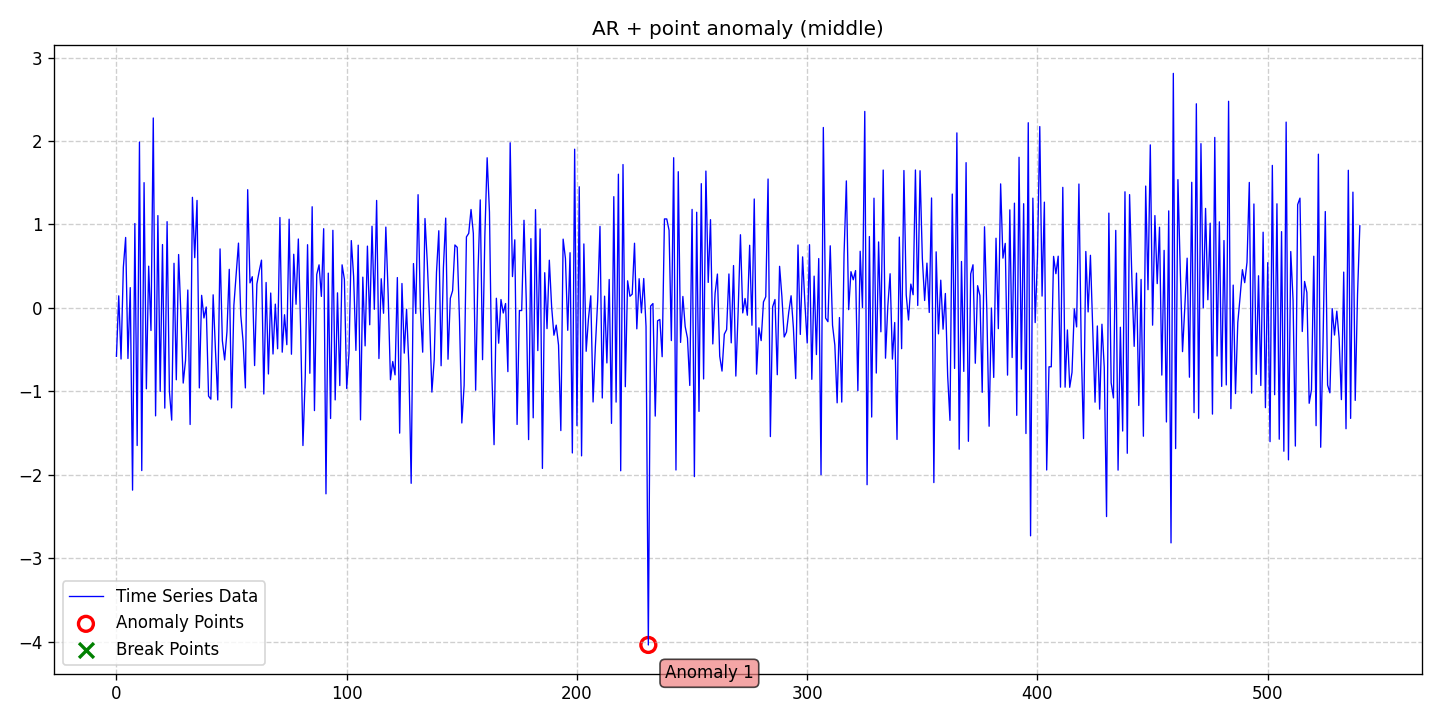

The data file committed next to this chart (first rows):
date, data, stationary, det_lin_up, det_lin_down, det_quad, det_cubic, det_exp, det_damped, stoc_trend, volatility, single_seas, multiple_seas, point_anom_single, point_anom_multi, collect_anom, context_anom, mean_shift, var_shift, trend_shift, point_anom_count, point_anom_location, point_anom_point, collect_anom_count
2020-01-01, -0.5795, 0, 0, 0, 0, 0, 0, 0, 0, 0, 0, 0, 1, 0, 0, 0, 0, 0, 0, 1, middle, [231], 0
2020-01-02, 0.1446, 0, 0, 0, 0, 0, 0, 0, 0, 0, 0, 0, 1, 0, 0, 0, 0, 0, 0, 1, middle, [231], 0
2020-01-03, -0.6126, 0, 0, 0, 0, 0, 0, 0, 0, 0, 0, 0, 1, 0, 0, 0, 0, 0, 0, 1, middle, [231], 0
2020-01-04, 0.4879, 0, 0, 0, 0, 0, 0, 0, 0, 0, 0, 0, 1, 0, 0, 0, 0, 0, 0, 1, middle, [231], 0
2020-01-05, 0.8444, 0, 0, 0, 0, 0, 0, 0, 0, 0, 0, 0, 1, 0, 0, 0, 0, 0, 0, 1, middle, [231], 0
2020-01-06, -0.6056, 0, 0, 0, 0, 0, 0, 0, 0, 0, 0, 0, 1, 0, 0, 0, 0, 0, 0, 1, middle, [231], 0
2020-01-07, 0.2433, 0, 0, 0, 0, 0, 0, 0, 0, 0, 0, 0, 1, 0, 0, 0, 0, 0, 0, 1, middle, [231], 0
2020-01-08, -2.183, 0, 0, 0, 0, 0, 0, 0, 0, 0, 0, 0, 1, 0, 0, 0, 0, 0, 0, 1, middle, [231], 0
2020-01-09, 1.011, 0, 0, 0, 0, 0, 0, 0, 0, 0, 0, 0, 1, 0, 0, 0, 0, 0, 0, 1, middle, [231], 0
2020-01-10, -1.648, 0, 0, 0, 0, 0, 0, 0, 0, 0, 0, 0, 1, 0, 0, 0, 0, 0, 0, 1, middle, [231], 0
2020-01-11, 1.987, 0, 0, 0, 0, 0, 0, 0, 0, 0, 0, 0, 1, 0, 0, 0, 0, 0, 0, 1, middle, [231], 0
2020-01-12, -1.949, 0, 0, 0, 0, 0, 0, 0, 0, 0, 0, 0, 1, 0, 0, 0, 0, 0, 0, 1, middle, [231], 0
2020-01-13, 1.501, 0, 0, 0, 0, 0, 0, 0, 0, 0, 0, 0, 1, 0, 0, 0, 0, 0, 0, 1, middle, [231], 0
2020-01-14, -0.9688, 0, 0, 0, 0, 0, 0, 0, 0, 0, 0, 0, 1, 0, 0, 0, 0, 0, 0, 1, middle, [231], 0
2020-01-15, 0.5003, 0, 0, 0, 0, 0, 0, 0, 0, 0, 0, 0, 1, 0, 0, 0, 0, 0, 0, 1, middle, [231], 0
2020-01-16, -0.2703, 0, 0, 0, 0, 0, 0, 0, 0, 0, 0, 0, 1, 0, 0, 0, 0, 0, 0, 1, middle, [231], 0
2020-01-17, 2.276, 0, 0, 0, 0, 0, 0, 0, 0, 0, 0, 0, 1, 0, 0, 0, 0, 0, 0, 1, middle, [231], 0
2020-01-18, -1.293, 0, 0, 0, 0, 0, 0, 0, 0, 0, 0, 0, 1, 0, 0, 0, 0, 0, 0, 1, middle, [231], 0
2020-01-19, 1.106, 0, 0, 0, 0, 0, 0, 0, 0, 0, 0, 0, 1, 0, 0, 0, 0, 0, 0, 1, middle, [231], 0
2020-01-20, -1, 0, 0, 0, 0, 0, 0, 0, 0, 0, 0, 0, 1, 0, 0, 0, 0, 0, 0, 1, middle, [231], 0
2020-01-21, 0.7595, 0, 0, 0, 0, 0, 0, 0, 0, 0, 0, 0, 1, 0, 0, 0, 0, 0, 0, 1, middle, [231], 0
2020-01-22, -1.201, 0, 0, 0, 0, 0, 0, 0, 0, 0, 0, 0, 1, 0, 0, 0, 0, 0, 0, 1, middle, [231], 0
2020-01-23, 1.034, 0, 0, 0, 0, 0, 0, 0, 0, 0, 0, 0, 1, 0, 0, 0, 0, 0, 0, 1, middle, [231], 0
2020-01-24, -0.9979, 0, 0, 0, 0, 0, 0, 0, 0, 0, 0, 0, 1, 0, 0, 0, 0, 0, 0, 1, middle, [231], 0
2020-01-25, -1.344, 0, 0, 0, 0, 0, 0, 0, 0, 0, 0, 0, 1, 0, 0, 0, 0, 0, 0, 1, middle, [231], 0
2020-01-26, 0.5351, 0, 0, 0, 0, 0, 0, 0, 0, 0, 0, 0, 1, 0, 0, 0, 0, 0, 0, 1, middle, [231], 0
2020-01-27, -0.861, 0, 0, 0, 0, 0, 0, 0, 0, 0, 0, 0, 1, 0, 0, 0, 0, 0, 0, 1, middle, [231], 0
2020-01-28, 0.64, 0, 0, 0, 0, 0, 0, 0, 0, 0, 0, 0, 1, 0, 0, 0, 0, 0, 0, 1, middle, [231], 0
2020-01-29, -0.08571, 0, 0, 0, 0, 0, 0, 0, 0, 0, 0, 0, 1, 0, 0, 0, 0, 0, 0, 1, middle, [231], 0
2020-01-30, -0.9002, 0, 0, 0, 0, 0, 0, 0, 0, 0, 0, 0, 1, 0, 0, 0, 0, 0, 0, 1, middle, [231], 0
2020-01-31, -0.63, 0, 0, 0, 0, 0, 0, 0, 0, 0, 0, 0, 1, 0, 0, 0, 0, 0, 0, 1, middle, [231], 0
2020-02-01, 0.2147, 0, 0, 0, 0, 0, 0, 0, 0, 0, 0, 0, 1, 0, 0, 0, 0, 0, 0, 1, middle, [231], 0
2020-02-02, -1.397, 0, 0, 0, 0, 0, 0, 0, 0, 0, 0, 0, 1, 0, 0, 0, 0, 0, 0, 1, middle, [231], 0
2020-02-03, 1.325, 0, 0, 0, 0, 0, 0, 0, 0, 0, 0, 0, 1, 0, 0, 0, 0, 0, 0, 1, middle, [231], 0
2020-02-04, 0.6024, 0, 0, 0, 0, 0, 0, 0, 0, 0, 0, 0, 1, 0, 0, 0, 0, 0, 0, 1, middle, [231], 0
2020-02-05, 1.288, 0, 0, 0, 0, 0, 0, 0, 0, 0, 0, 0, 1, 0, 0, 0, 0, 0, 0, 1, middle, [231], 0
2020-02-06, -0.9583, 0, 0, 0, 0, 0, 0, 0, 0, 0, 0, 0, 1, 0, 0, 0, 0, 0, 0, 1, middle, [231], 0
2020-02-07, 0.1508, 0, 0, 0, 0, 0, 0, 0, 0, 0, 0, 0, 1, 0, 0, 0, 0, 0, 0, 1, middle, [231], 0
2020-02-08, -0.1204, 0, 0, 0, 0, 0, 0, 0, 0, 0, 0, 0, 1, 0, 0, 0, 0, 0, 0, 1, middle, [231], 0
2020-02-09, 0.01102, 0, 0, 0, 0, 0, 0, 0, 0, 0, 0, 0, 1, 0, 0, 0, 0, 0, 0, 1, middle, [231], 0
2020-02-10, -1.056, 0, 0, 0, 0, 0, 0, 0, 0, 0, 0, 0, 1, 0, 0, 0, 0, 0, 0, 1, middle, [231], 0
2020-02-11, -1.093, 0, 0, 0, 0, 0, 0, 0, 0, 0, 0, 0, 1, 0, 0, 0, 0, 0, 0, 1, middle, [231], 0
2020-02-12, 0.1572, 0, 0, 0, 0, 0, 0, 0, 0, 0, 0, 0, 1, 0, 0, 0, 0, 0, 0, 1, middle, [231], 0
2020-02-13, -0.5032, 0, 0, 0, 0, 0, 0, 0, 0, 0, 0, 0, 1, 0, 0, 0, 0, 0, 0, 1, middle, [231], 0
2020-02-14, -1.103, 0, 0, 0, 0, 0, 0, 0, 0, 0, 0, 0, 1, 0, 0, 0, 0, 0, 0, 1, middle, [231], 0
2020-02-15, 0.7073, 0, 0, 0, 0, 0, 0, 0, 0, 0, 0, 0, 1, 0, 0, 0, 0, 0, 0, 1, middle, [231], 0
2020-02-16, -0.3922, 0, 0, 0, 0, 0, 0, 0, 0, 0, 0, 0, 1, 0, 0, 0, 0, 0, 0, 1, middle, [231], 0
2020-02-17, -0.6233, 0, 0, 0, 0, 0, 0, 0, 0, 0, 0, 0, 1, 0, 0, 0, 0, 0, 0, 1, middle, [231], 0
2020-02-18, -0.2858, 0, 0, 0, 0, 0, 0, 0, 0, 0, 0, 0, 1, 0, 0, 0, 0, 0, 0, 1, middle, [231], 0
2020-02-19, 0.4626, 0, 0, 0, 0, 0, 0, 0, 0, 0, 0, 0, 1, 0, 0, 0, 0, 0, 0, 1, middle, [231], 0
2020-02-20, -1.197, 0, 0, 0, 0, 0, 0, 0, 0, 0, 0, 0, 1, 0, 0, 0, 0, 0, 0, 1, middle, [231], 0
2020-02-21, 0.03073, 0, 0, 0, 0, 0, 0, 0, 0, 0, 0, 0, 1, 0, 0, 0, 0, 0, 0, 1, middle, [231], 0
2020-02-22, 0.3961, 0, 0, 0, 0, 0, 0, 0, 0, 0, 0, 0, 1, 0, 0, 0, 0, 0, 0, 1, middle, [231], 0
2020-02-23, 0.7767, 0, 0, 0, 0, 0, 0, 0, 0, 0, 0, 0, 1, 0, 0, 0, 0, 0, 0, 1, middle, [231], 0
2020-02-24, -0.08607, 0, 0, 0, 0, 0, 0, 0, 0, 0, 0, 0, 1, 0, 0, 0, 0, 0, 0, 1, middle, [231], 0
2020-02-25, -0.4018, 0, 0, 0, 0, 0, 0, 0, 0, 0, 0, 0, 1, 0, 0, 0, 0, 0, 0, 1, middle, [231], 0
2020-02-26, -0.9585, 0, 0, 0, 0, 0, 0, 0, 0, 0, 0, 0, 1, 0, 0, 0, 0, 0, 0, 1, middle, [231], 0
2020-02-27, 1.417, 0, 0, 0, 0, 0, 0, 0, 0, 0, 0, 0, 1, 0, 0, 0, 0, 0, 0, 1, middle, [231], 0
2020-02-28, 0.3003, 0, 0, 0, 0, 0, 0, 0, 0, 0, 0, 0, 1, 0, 0, 0, 0, 0, 0, 1, middle, [231], 0
2020-02-29, 0.3741, 0, 0, 0, 0, 0, 0, 0, 0, 0, 0, 0, 1, 0, 0, 0, 0, 0, 0, 1, middle, [231], 0
... 481 more rows
